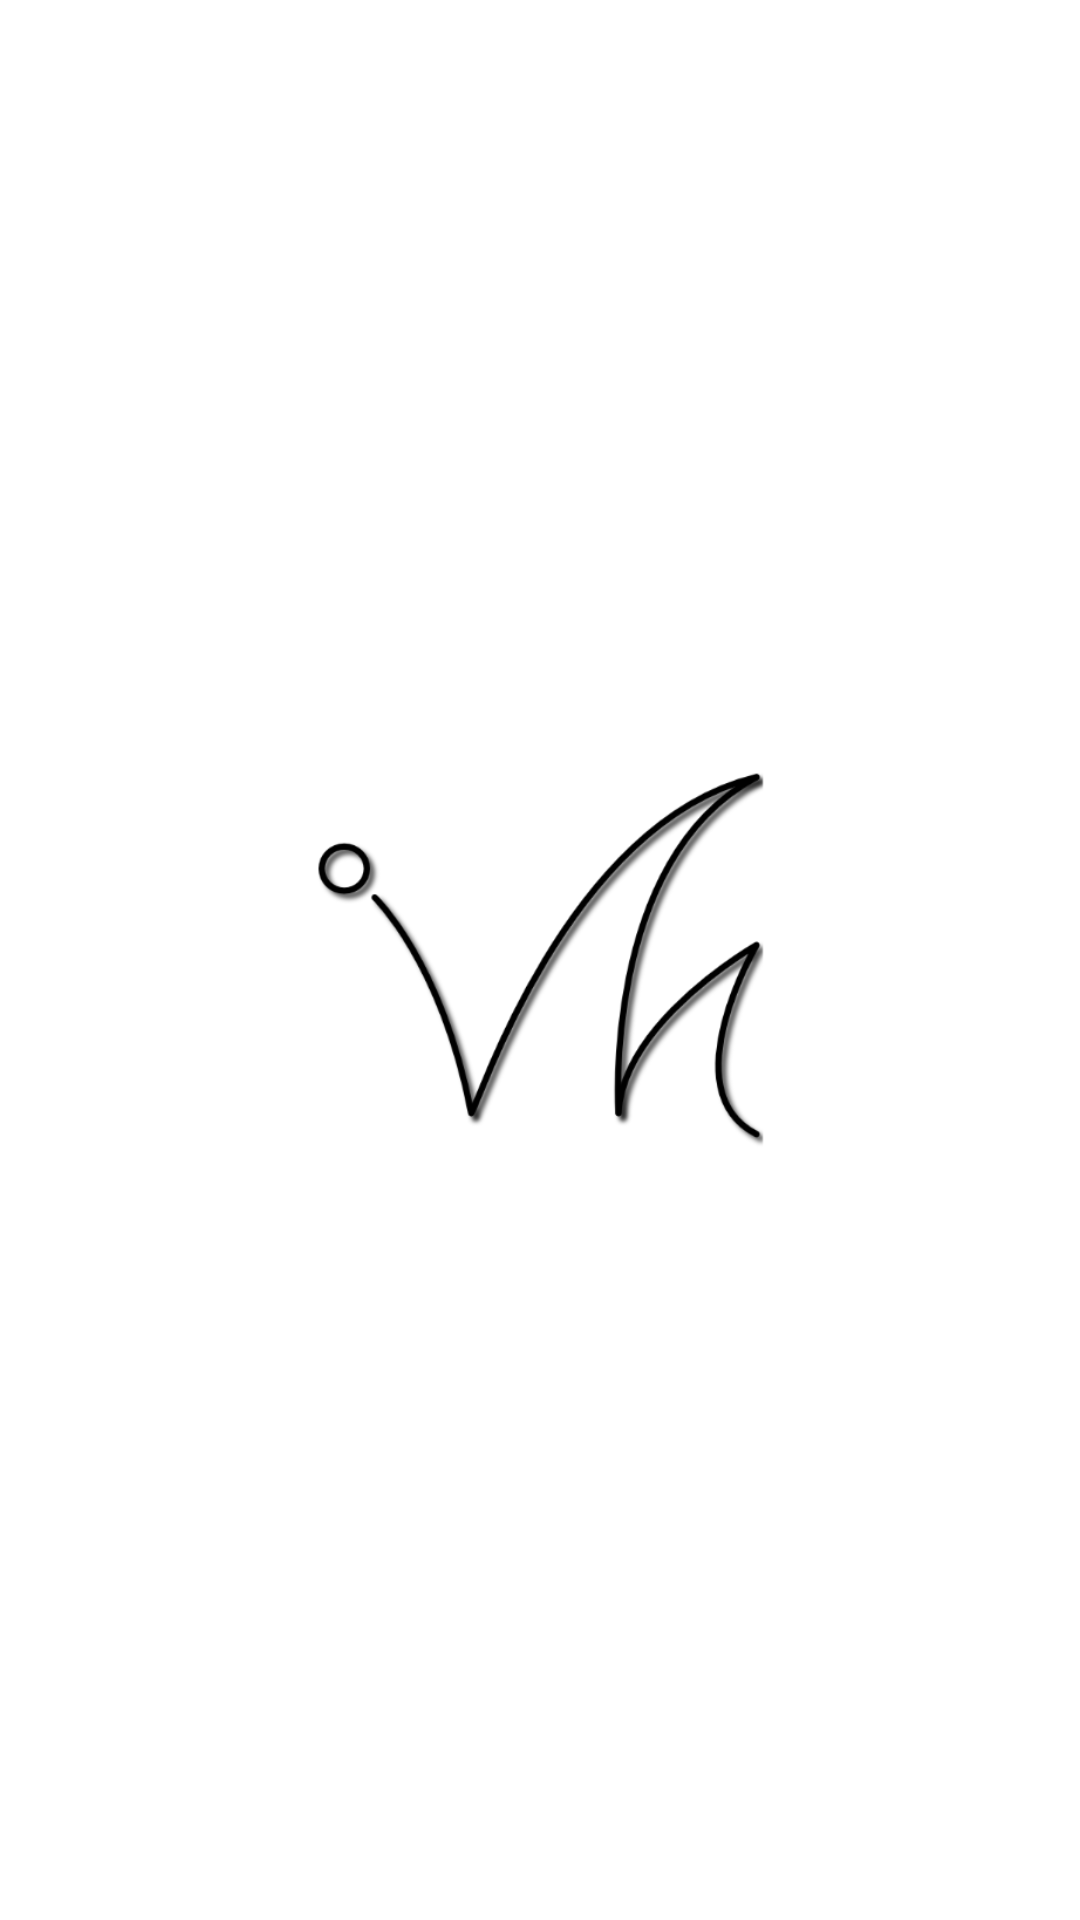

Reconstruct the res/layout file that produces this screen, plus the resources it refers to.
<!-- AndroidManifest.xml: application theme Theme.Vynyl -->
<!-- res/layout/activity_splash_screen.xml -->
<?xml version="1.0" encoding="utf-8"?>
<androidx.constraintlayout.widget.ConstraintLayout
    xmlns:android="http://schemas.android.com/apk/res/android"
    xmlns:app="http://schemas.android.com/apk/res-auto"
    xmlns:tools="http://schemas.android.com/tools"
    android:layout_width="match_parent"
    android:layout_height="match_parent"
    android:background="#fff"
    tools:context=".SplashScreen">

    <ImageView
        android:id="@+id/SplashScreenImage"
        android:layout_width="200dp"
        android:layout_height="200dp"
        android:src="@drawable/logo512"
        app:layout_constraintBottom_toBottomOf="parent"
        app:layout_constraintLeft_toLeftOf="parent"
        app:layout_constraintRight_toRightOf="parent"
        app:layout_constraintTop_toTopOf="parent" />

</androidx.constraintlayout.widget.ConstraintLayout>
<!-- resources referenced by this layout -->
<resources>
  <!-- drawable logo512: png bitmap (drawable, 30875 bytes) -->
  <style name="Theme.Vynyl" parent="Theme.MaterialComponents.DayNight.DarkActionBar">
          
          <item name="colorPrimary">@color/purple_500</item>
          <item name="colorPrimaryVariant">@color/purple_700</item>
          <item name="colorOnPrimary">@color/white</item>
          
          <item name="colorSecondary">@color/teal_200</item>
          <item name="colorSecondaryVariant">@color/teal_700</item>
          <item name="colorOnSecondary">@color/black</item>
          
          <item name="android:statusBarColor" tools:targetApi="l">?attr/colorPrimaryVariant</item>
          
      </style>
  <!-- not gathered from this repository: default colours our renderer supplied (Android Studio template values) -->
  <color name="purple_500">#FF6200EE</color>
  <color name="purple_700">#FF3700B3</color>
  <color name="teal_200">#FF03DAC5</color>
  <color name="teal_700">#FF018786</color>
  <color name="black">#FF000000</color>
  <color name="white">#FFFFFFFF</color>
</resources>
